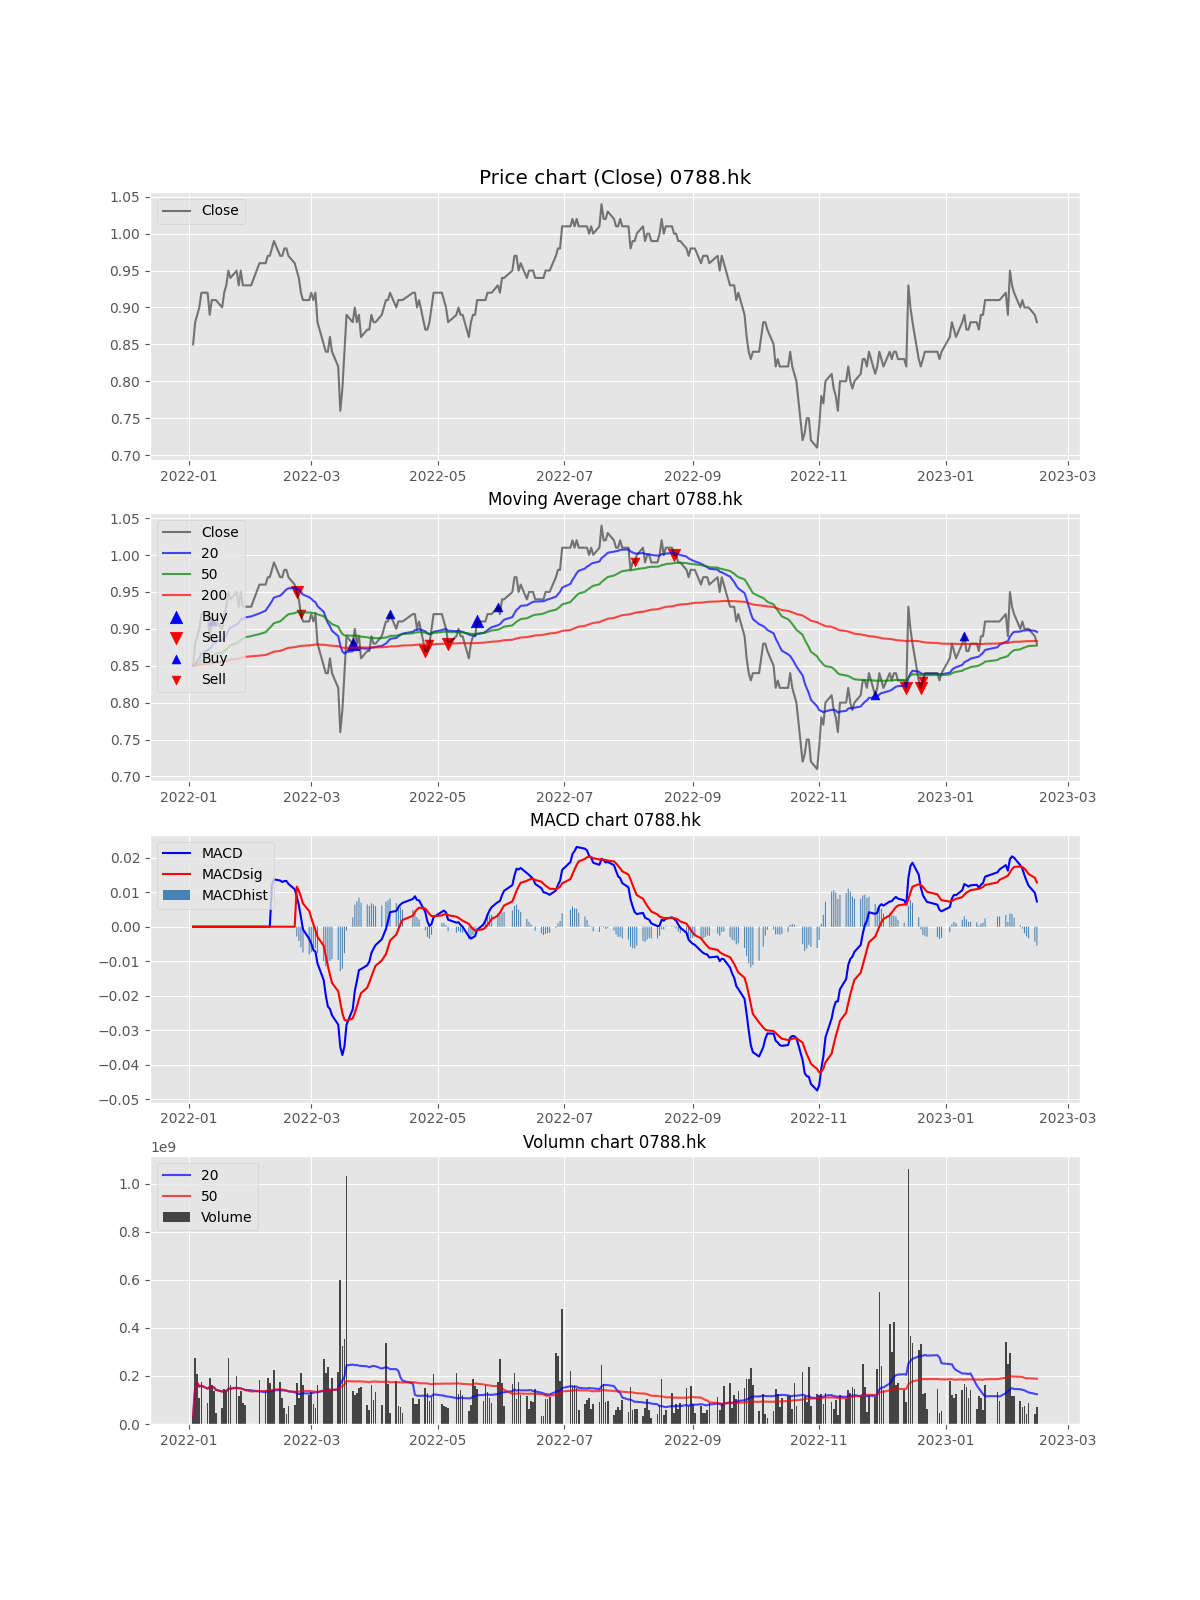

The data file committed next to this chart (first rows):
Date, Open, High, Low, Close, Adj Close, Volume, MACD, MACDsig, MACDhist, EMA, EMA_short, EMA_long, EMA_x, buy_sig, sell_sig, buy_sig_EMA, sell_sig_EMA, Volume_MA_short, Volume_MA_long, buy_sig_adj, sell_sig_adj
2022-01-03, 0.86, 0.86, 0.85, 0.85, 0.8204, 33591668, , , , 0.85, 0.85, 0.85, 0.85, , , , , 33591668, 33591668, , 
2022-01-04, 0.85, 0.89, 0.85, 0.88, 0.8494, 273704568, , , , 0.8575, 0.8529, 0.8512, 0.8503, , , , , 153648118, 153648118, , 
2022-01-05, 0.88, 0.91, 0.88, 0.89, 0.859, 206111112, , , , 0.8656, 0.8564, 0.8527, 0.8507, , , , , 171135783, 171135783, , 
2022-01-06, 0.89, 0.91, 0.88, 0.9, 0.8687, 109531538, , , , 0.8742, 0.8605, 0.8546, 0.8512, , , , , 155734722, 155734722, , 
2022-01-07, 0.9, 0.92, 0.89, 0.92, 0.888, 174403376, , , , 0.8857, 0.8662, 0.8571, 0.8519, , , , , 159468452, 159468452, , 
2022-01-10, 0.92, 0.93, 0.91, 0.92, 0.888, 86206203, , , , 0.8942, 0.8713, 0.8596, 0.8525, , , , , 147258078, 147258078, , 
2022-01-11, 0.91, 0.92, 0.88, 0.89, 0.859, 193053959, , , , 0.8932, 0.8731, 0.8608, 0.8529, , , , , 153800346, 153800346, , 
2022-01-12, 0.9, 0.92, 0.89, 0.91, 0.8783, 161663538, , , , 0.8974, 0.8766, 0.8627, 0.8535, , , 0.91, , 154783245, 154783245, , 
2022-01-13, 0.91, 0.93, 0.9, 0.91, 0.8783, 137592872, , , , 0.9005, 0.8798, 0.8646, 0.854, , , , , 152873204, 152873204, , 
2022-01-14, 0.91, 0.91, 0.9, 0.91, 0.8783, 45584475, , , , 0.9029, 0.8827, 0.8663, 0.8546, , , , , 142144331, 142144331, , 
2022-01-17, 0.91, 0.91, 0.9, 0.9, 0.8687, 65350997, , , , 0.9022, 0.8843, 0.8677, 0.8551, , , , , 135163119, 135163119, , 
2022-01-18, 0.91, 0.93, 0.9, 0.92, 0.888, 145323662, , , , 0.9066, 0.8877, 0.8697, 0.8557, , , , , 136009831, 136009831, , 
2022-01-19, 0.92, 0.93, 0.92, 0.93, 0.8976, 141892832, , , , 0.9125, 0.8918, 0.8721, 0.8564, , , , , 136462369, 136462369, , 
2022-01-20, 0.92, 0.96, 0.92, 0.95, 0.9169, 274499006, , , , 0.9219, 0.8973, 0.8751, 0.8574, , , , , 146322129, 146322129, , 
2022-01-21, 0.95, 0.95, 0.93, 0.94, 0.9073, 163765950, , , , 0.9264, 0.9014, 0.8777, 0.8582, , , , , 147485050, 147485050, , 
2022-01-24, 0.94, 0.95, 0.92, 0.95, 0.9169, 198452758, , , , 0.9323, 0.906, 0.8805, 0.8591, , , , , 150670532, 150670532, , 
2022-01-25, 0.94, 0.95, 0.92, 0.93, 0.8976, 118227207, , , , 0.9317, 0.9083, 0.8825, 0.8598, , , , , 148762101, 148762101, , 
2022-01-26, 0.93, 0.95, 0.93, 0.95, 0.9169, 138195717, , , , 0.9363, 0.9123, 0.8851, 0.8607, , , , , 148175080, 148175080, , 
2022-01-27, 0.95, 0.95, 0.92, 0.93, 0.8976, 87747241, , , , 0.9347, 0.9139, 0.8869, 0.8614, , , , , 144994667, 144994667, , 
2022-01-28, 0.93, 0.94, 0.92, 0.93, 0.8976, 80333502, , , , 0.9335, 0.9155, 0.8886, 0.8621, , , , , 141761609, 141761609, , 
2022-01-31, 0.93, 0.93, 0.93, 0.93, 0.8976, 0, , , , 0.9327, 0.9169, 0.8902, 0.8628, , , , , 140082026, 135011056, , 
2022-02-04, 0.94, 0.97, 0.94, 0.96, 0.9266, 181080982, , , , 0.9395, 0.921, 0.8929, 0.8637, , , , , 135450846, 137105144, , 
2022-02-07, 0.95, 0.97, 0.95, 0.96, 0.9266, 139506035, , , , 0.9446, 0.9247, 0.8956, 0.8647, , , , , 132120592, 137209530, , 
2022-02-08, 0.96, 0.97, 0.95, 0.97, 0.9362, 189926707, , , , 0.951, 0.929, 0.8985, 0.8657, , , , , 136140351, 139406079, , 
2022-02-09, 0.97, 0.98, 0.96, 0.97, 0.9362, 171270334, , , , 0.9557, 0.9329, 0.9013, 0.8668, , , , , 135983699, 140680650, , 
2022-02-10, 0.98, 0.98, 0.96, 0.98, 0.9459, 139875484, 0.01209, , , 0.9618, 0.9374, 0.9044, 0.8679, , , , , 138667163, 140649682, , 
2022-02-11, 0.98, 1.0, 0.97, 0.99, 0.9556, 224973954, 0.0137, , , 0.9688, 0.9424, 0.9077, 0.8691, , , , , 140263163, 143772803, , 
2022-02-14, 0.99, 0.99, 0.97, 0.97, 0.9362, 175040039, 0.01337, , , 0.9691, 0.945, 0.9102, 0.8701, , , , , 140931988, 144889490, , 
2022-02-15, 0.97, 0.99, 0.97, 0.97, 0.9362, 108749096, 0.01296, , , 0.9693, 0.9474, 0.9125, 0.8711, , , , , 139489799, 143643269, , 
2022-02-16, 0.97, 0.99, 0.97, 0.98, 0.9459, 66110174, 0.01321, , , 0.972, 0.9505, 0.9152, 0.8722, , , , , 140516084, 141058833, , 
2022-02-17, 0.97, 0.98, 0.97, 0.98, 0.9459, 41909467, 0.01325, , , 0.974, 0.9533, 0.9177, 0.8733, , , , , 139344007, 137860466, , 
2022-02-18, 0.98, 0.98, 0.96, 0.97, 0.9362, 76476122, 0.0124, , , 0.973, 0.9549, 0.9198, 0.8742, , , , , 135901630, 135942205, , 
2022-02-21, 0.97, 0.97, 0.96, 0.96, 0.9266, 78256427, 0.01085, , , 0.9698, 0.9554, 0.9213, 0.8751, , , , , 132719810, 134194152, , 
2022-02-22, 0.96, 0.96, 0.94, 0.95, 0.9169, 170811083, 0.008762, 0.0116, -0.002839, 0.9648, 0.9549, 0.9225, 0.8758, , 0.95, , , 127535414, 135271120, , 0.95
2022-02-23, 0.95, 0.96, 0.93, 0.94, 0.9073, 108640636, 0.006283, 0.01041, -0.004127, 0.9586, 0.9535, 0.9231, 0.8765, , , , , 124779148, 134510249, , 
2022-02-24, 0.94, 0.94, 0.91, 0.92, 0.888, 212698672, 0.002768, 0.008738, -0.00597, 0.949, 0.9503, 0.923, 0.8769, , , , 0.92, 125491444, 136682150, , 
2022-02-25, 0.92, 0.94, 0.9, 0.91, 0.8783, 164009841, -0.0007694, 0.006696, -0.007465, 0.9392, 0.9464, 0.9225, 0.8772, , , , , 127780576, 137420736, , 
2022-02-28, 0.9, 0.92, 0.9, 0.91, 0.8783, 118629184, -0.003529, 0.004532, -0.008061, 0.9319, 0.943, 0.922, 0.8776, , , , , 126802249, 136926222, , 
2022-03-01, 0.91, 0.93, 0.9, 0.92, 0.888, 135120506, -0.004886, 0.002562, -0.007448, 0.9289, 0.9408, 0.9219, 0.878, , , , , 129170912, 136879921, , 
2022-03-02, 0.91, 0.92, 0.9, 0.91, 0.8783, 85038576, -0.006656, 0.0006509, -0.007307, 0.9242, 0.9379, 0.9215, 0.8783, , , , , 129406166, 135583888, , 
2022-03-03, 0.91, 0.92, 0.9, 0.92, 0.888, 68590250, -0.0072, -0.0009646, -0.006235, 0.9232, 0.9362, 0.9214, 0.8787, , , , , 132835678, 133949896, , 
2022-03-04, 0.91, 0.91, 0.88, 0.88, 0.8494, 161173106, -0.01062, -0.00294, -0.007677, 0.9124, 0.9308, 0.9198, 0.8787, , , , , 131840285, 134598068, , 
2022-03-07, 0.88, 0.89, 0.84, 0.85, 0.8204, 269322506, -0.01548, -0.005494, -0.009989, 0.8968, 0.9231, 0.9171, 0.8784, , , , , 138331108, 137731194, , 
2022-03-08, 0.86, 0.86, 0.83, 0.84, 0.8108, 211701822, -0.01989, -0.008415, -0.01147, 0.8826, 0.9152, 0.914, 0.8781, , , , , 139419864, 139412345, , 
2022-03-09, 0.84, 0.86, 0.82, 0.84, 0.8108, 235108849, -0.02311, -0.01139, -0.01172, 0.8719, 0.908, 0.9111, 0.8777, , , , , 142611790, 141538934, , 
2022-03-10, 0.86, 0.86, 0.85, 0.86, 0.8301, 145891058, -0.02382, -0.0139, -0.009919, 0.869, 0.9035, 0.9091, 0.8775, , , , , 142912568, 141633545, , 
2022-03-11, 0.85, 0.85, 0.83, 0.84, 0.8108, 189295489, -0.02565, -0.01627, -0.009387, 0.8617, 0.8974, 0.9064, 0.8771, , , , , 141128645, 142647629, , 
2022-03-14, 0.84, 0.84, 0.81, 0.82, 0.7915, 216926234, -0.02836, -0.0187, -0.009658, 0.8513, 0.89, 0.903, 0.8766, , , , , 143222955, 144195100, , 
2022-03-15, 0.81, 0.82, 0.74, 0.76, 0.7336, 598565241, -0.03483, -0.02194, -0.01289, 0.8285, 0.8777, 0.8974, 0.8754, , , , , 167713762, 153467960, , 
2022-03-16, 0.77, 0.79, 0.74, 0.79, 0.7625, 326306646, -0.03716, -0.025, -0.01217, 0.8188, 0.8693, 0.8932, 0.8746, , , , , 180723586, 156924734, , 
2022-03-17, 0.8, 0.84, 0.79, 0.84, 0.8108, 353846237, -0.03465, -0.02693, -0.007714, 0.8241, 0.8665, 0.8911, 0.8742, , , , , 196320424, 163329825, , 
2022-03-18, 0.84, 0.9, 0.82, 0.89, 0.859, 1030813345, -0.02836, -0.02722, -0.00114, 0.8406, 0.8688, 0.8911, 0.8744, , , , , 244037285, 178472001, , 
2022-03-21, 0.9, 0.9, 0.88, 0.88, 0.8494, 138422313, -0.02389, -0.02655, 0.002658, 0.8505, 0.8698, 0.8906, 0.8744, 0.88, , , , 247045580, 177118225, 0.88, 
2022-03-22, 0.89, 0.9, 0.88, 0.9, 0.8687, 119477928, -0.01855, -0.02495, 0.006397, 0.8628, 0.8727, 0.891, 0.8747, , , , , 244478922, 177317153, , 
2022-03-23, 0.9, 0.9, 0.87, 0.88, 0.8494, 129961890, -0.01573, -0.0231, 0.007373, 0.8671, 0.8734, 0.8906, 0.8747, , , , , 245544985, 176428323, , 
2022-03-24, 0.88, 0.9, 0.87, 0.89, 0.859, 149873686, -0.01255, -0.02099, 0.008439, 0.8728, 0.875, 0.8906, 0.8749, , , , , 242403735, 177701673, , 
2022-03-25, 0.89, 0.89, 0.85, 0.86, 0.8301, 152728510, -0.01228, -0.01925, 0.006964, 0.8696, 0.8735, 0.8894, 0.8747, , , , , 241839669, 176895164, , 
2022-03-28, 0.86, 0.87, 0.85, 0.87, 0.8397, 78588380, -0.01115, -0.01763, 0.006481, 0.8697, 0.8732, 0.8886, 0.8747, , , , , 239837629, 175233661, , 
2022-03-29, 0.87, 0.88, 0.86, 0.87, 0.8397, 57780740, -0.01013, -0.01613, 0.005999, 0.8698, 0.8729, 0.8879, 0.8746, , , , , 235970640, 173637418, , 
2022-03-30, 0.87, 0.9, 0.87, 0.89, 0.859, 164205849, -0.007632, -0.01443, 0.006795, 0.8748, 0.8745, 0.8879, 0.8748, , , , , 239929004, 176009845, , 
... 214 more rows
